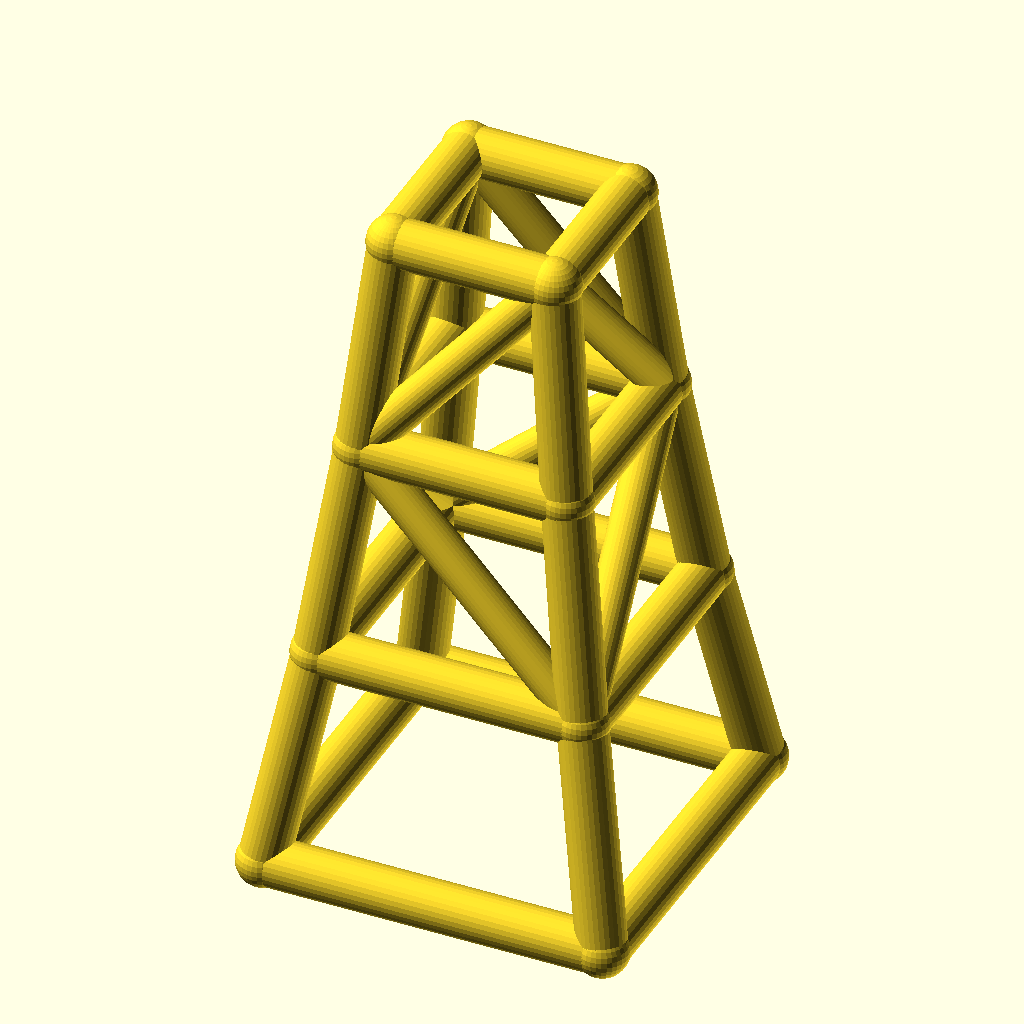
Cell 1 — every parameter at its default value.
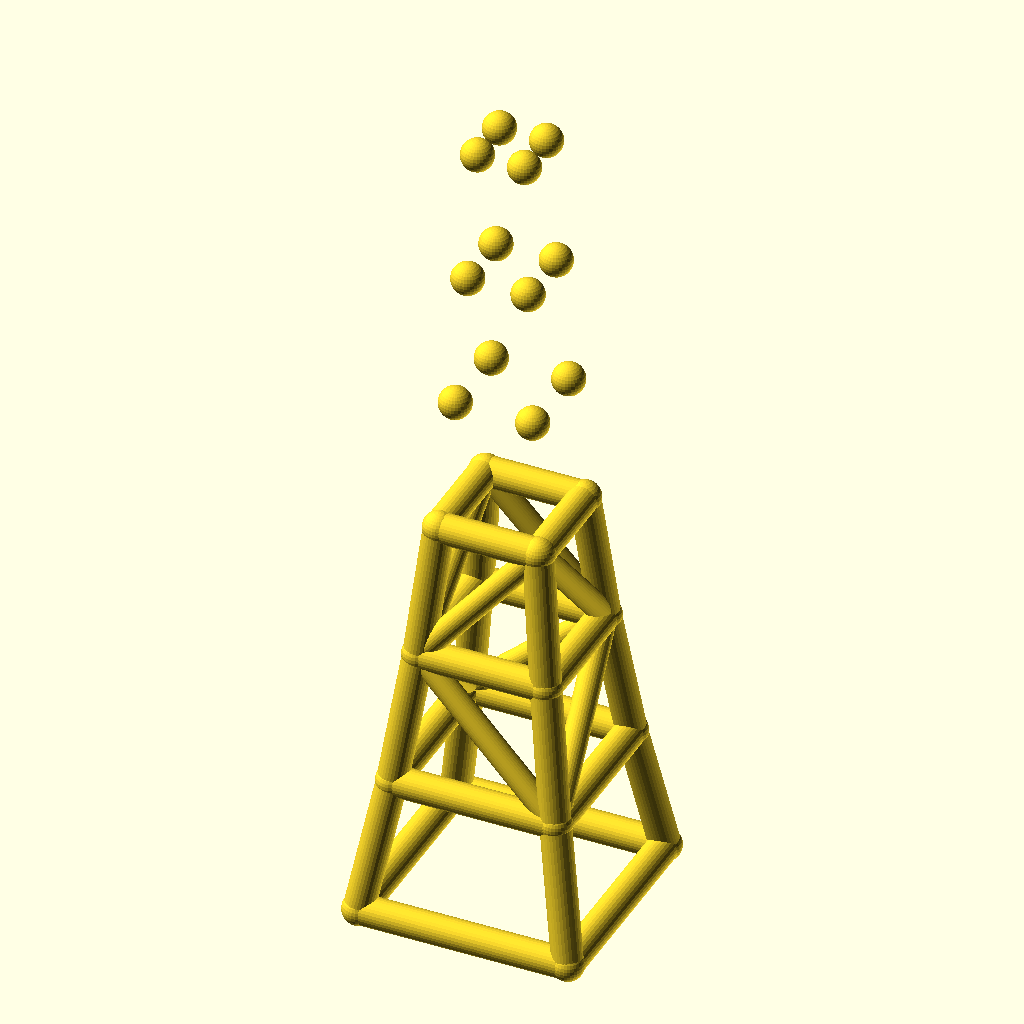
Cell 2 — levels set to 6, the other parameters unchanged.
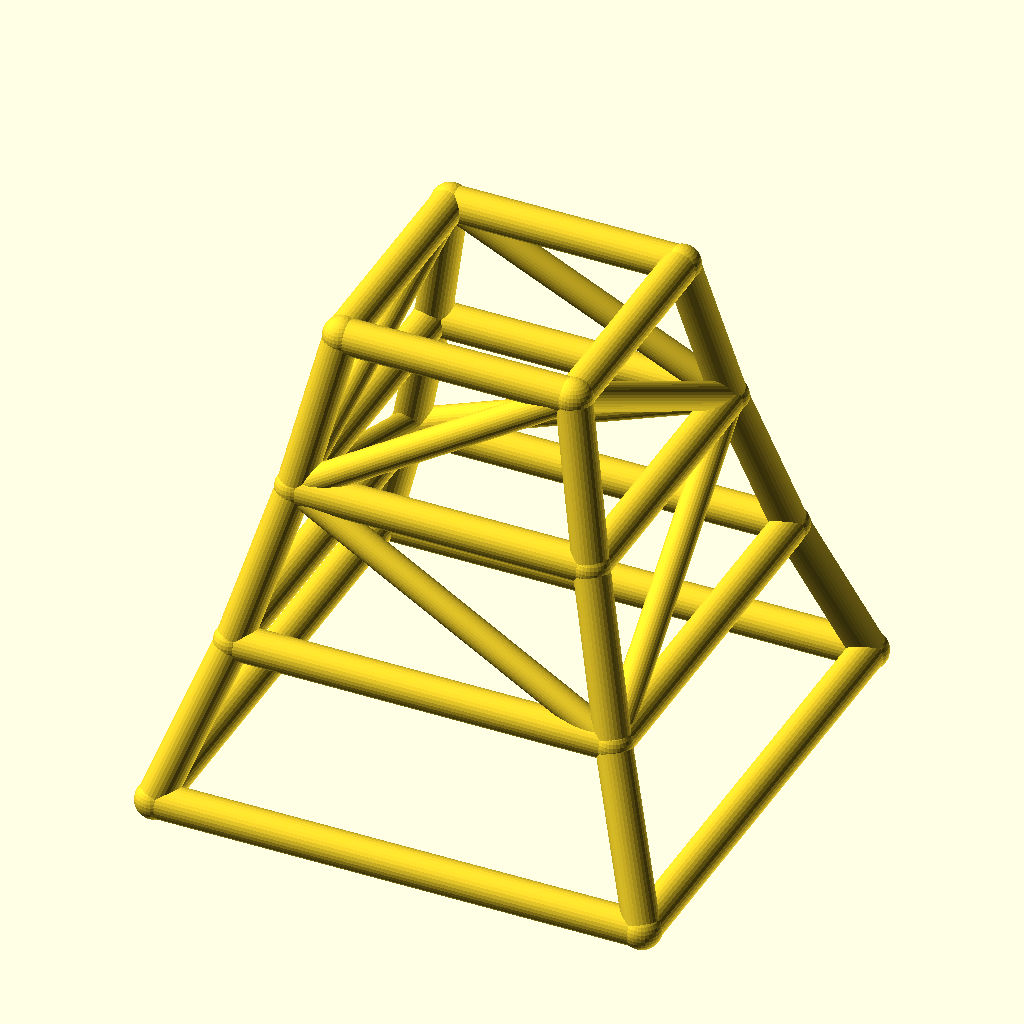
Cell 3: the same model with base_w = 140.
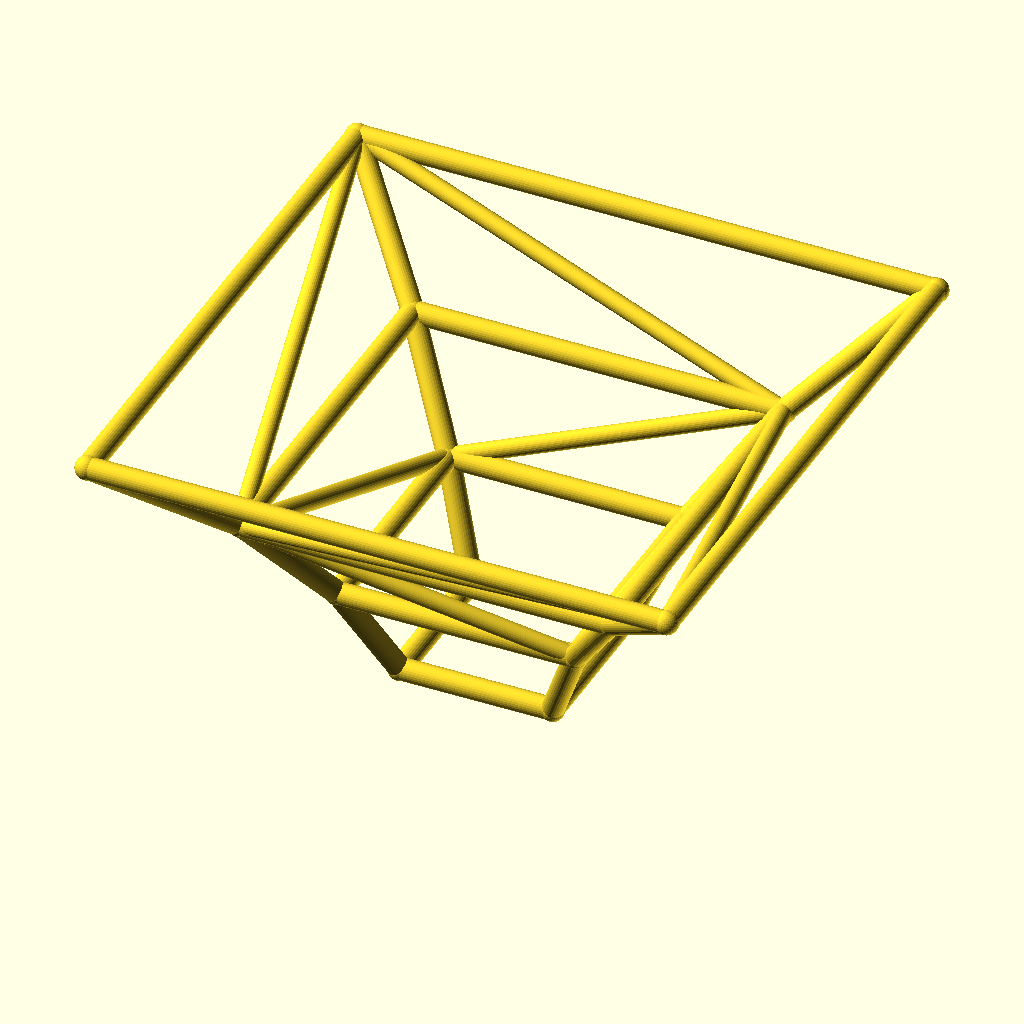
Cell 4 — taper set to 1.56, the other parameters unchanged.
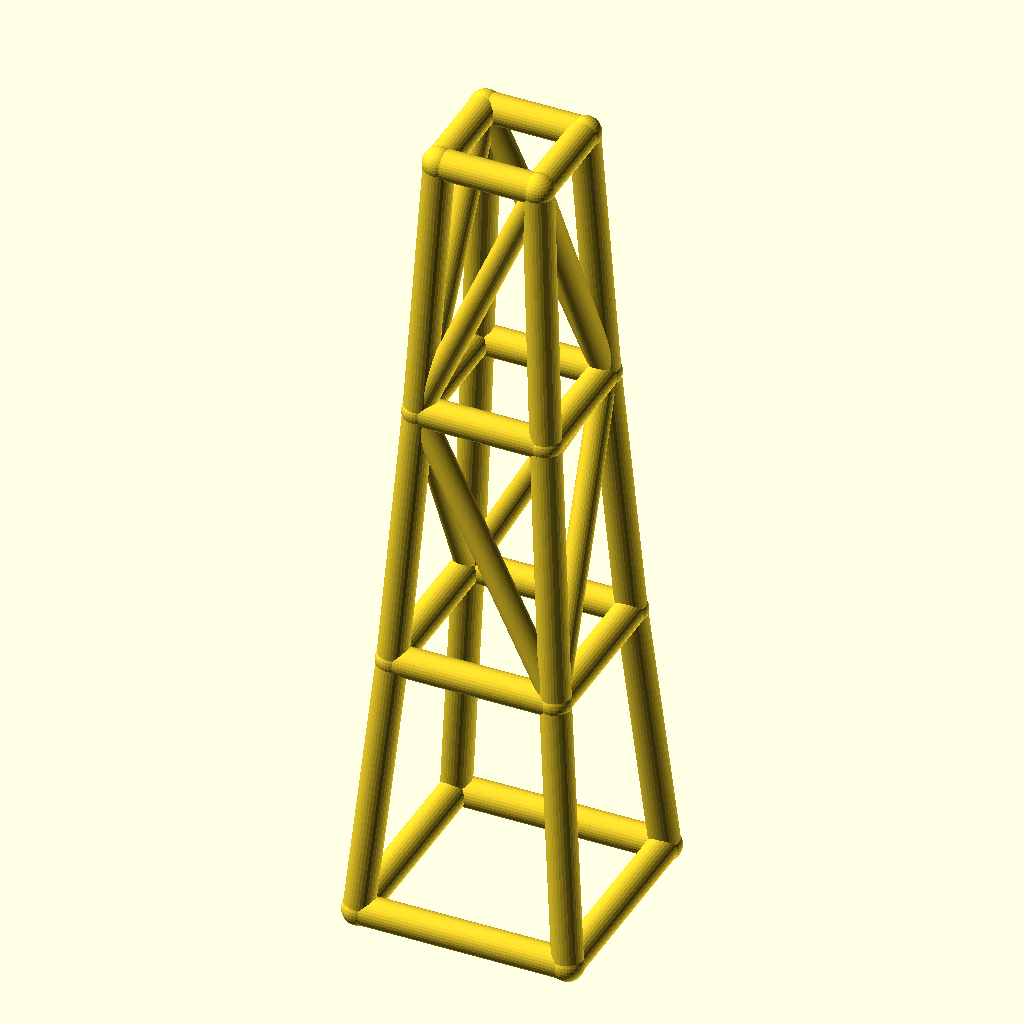
Cell 5 — level_h set to 90, the other parameters unchanged.
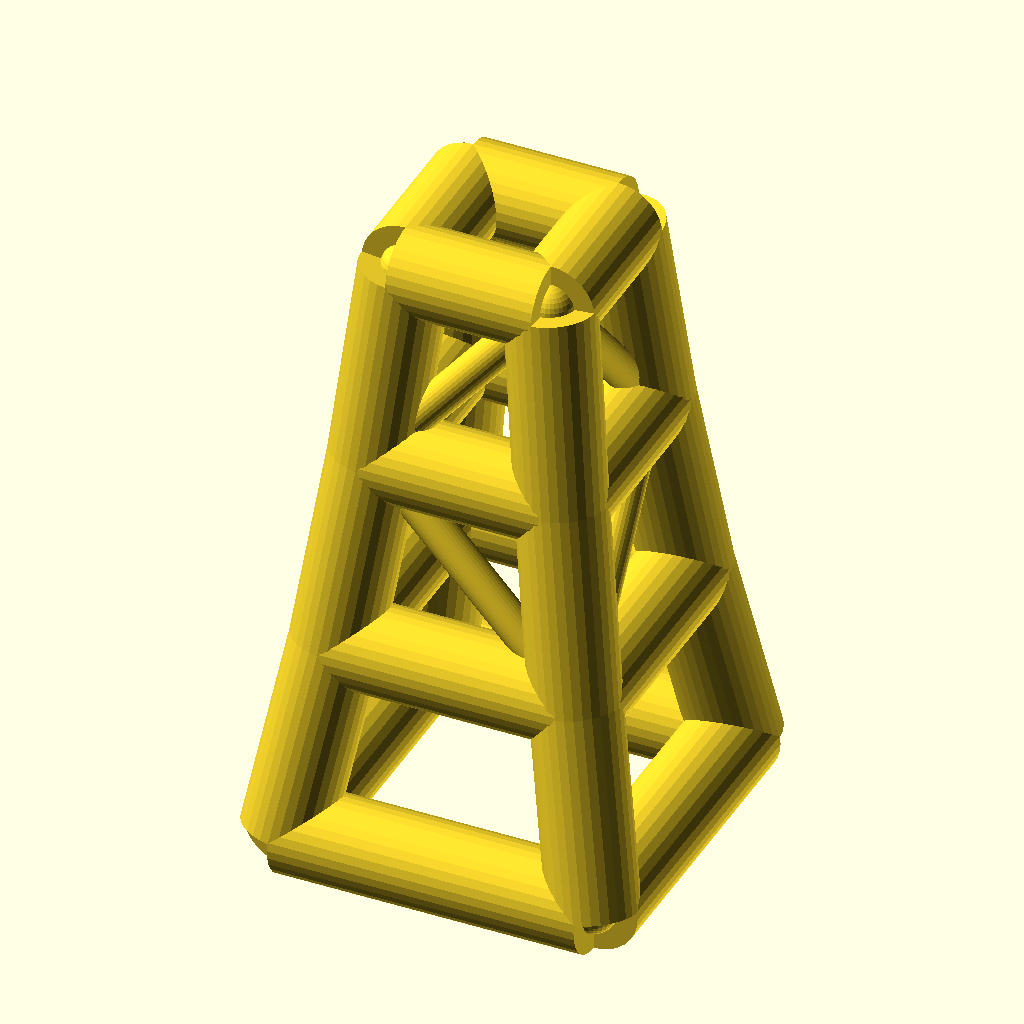
Cell 6: leg_r = 10 (everything else at default).
The same orthographic view direction (rotation 55°, 0°, 25°; colour scheme Cornfield) for every cell, with the view re-fitted per cell, so scale and position can differ between cells.
The OpenSCAD source (optional_data/data/wire2/masttowers/scene_0036.scad):
$fn = 32;

// ----------------------------------------------------------------------
// Tapered four-leg tower: 3 levels, base 70 mm, taper 0.78 per level
// ----------------------------------------------------------------------

// --- parameters (mm) ---
levels = 3;               // number of tower levels
base_w = 70;              // bottom ring width (X and Y)
taper = 0.78;             // ring width multiplier per level
level_h = 45;             // height of one level
leg_r = 5;                // leg / ring member radius
brace_r = 4;              // diagonal brace radius
joint_r = 5.4;            // joint ball radius

bbox_x = base_w + 2 * joint_r;  // overall X, joints included
bbox_y = base_w + 2 * joint_r;  // overall Y, joints included
bbox_z = levels * level_h + 2 * joint_r;  // overall Z, joints included
leg_d = 2 * leg_r;  // leg / ring stock diameter
brace_d = 2 * brace_r;  // brace stock diameter
joint_d = 2 * joint_r;  // joint ball diameter
top_w = base_w * pow(taper, levels);  // width of the top ring
nodes = [for (lvl = [0 : levels], sx = [-1, 1], sy = [-1, 1]) [sx * base_w * pow(taper, lvl) / 2, sy * base_w * pow(taper, lvl) / 2, lvl * level_h]];

module member(a, b, r) {
  /* round stock from joint a to joint b, ends buried in the joint balls */
  d = b - a;
  length = norm(d);
  translate(a) rotate([0, acos(d[2] / length), atan2(d[1], d[0])])
    cylinder(h = length, r = r);
}

module joint(p, r) {
  /* ball at the joint centre, fatter than every member meeting there */
  translate(p) sphere(r = r);
}

/* members - each call is one graph edge */
member(nodes[0], nodes[4], leg_r);
member(nodes[1], nodes[5], leg_r);
member(nodes[2], nodes[6], leg_r);
member(nodes[3], nodes[7], leg_r);
member(nodes[4], nodes[8], leg_r);
member(nodes[5], nodes[9], leg_r);
member(nodes[6], nodes[10], leg_r);
member(nodes[7], nodes[11], leg_r);
member(nodes[8], nodes[12], leg_r);
member(nodes[9], nodes[13], leg_r);
member(nodes[10], nodes[14], leg_r);
member(nodes[11], nodes[15], leg_r);
member(nodes[0], nodes[1], leg_r);
member(nodes[2], nodes[3], leg_r);
member(nodes[0], nodes[2], leg_r);
member(nodes[1], nodes[3], leg_r);
member(nodes[4], nodes[5], leg_r);
member(nodes[6], nodes[7], leg_r);
member(nodes[4], nodes[6], leg_r);
member(nodes[5], nodes[7], leg_r);
member(nodes[8], nodes[9], leg_r);
member(nodes[10], nodes[11], leg_r);
member(nodes[8], nodes[10], leg_r);
member(nodes[9], nodes[11], leg_r);
member(nodes[12], nodes[13], leg_r);
member(nodes[14], nodes[15], leg_r);
member(nodes[12], nodes[14], leg_r);
member(nodes[13], nodes[15], leg_r);
member(nodes[5], nodes[8], brace_r);
member(nodes[6], nodes[11], brace_r);
member(nodes[6], nodes[8], brace_r);
member(nodes[5], nodes[11], brace_r);
member(nodes[8], nodes[13], brace_r);
member(nodes[11], nodes[14], brace_r);
member(nodes[8], nodes[14], brace_r);
member(nodes[11], nodes[13], brace_r);

/* joint balls */
for (p = nodes) joint(p, joint_r);
Parameter table extracted from the source (name, type, default, range or options):
levels: number, default 3
base_w: number, default 70
taper: number, default 0.78
level_h: number, default 45
leg_r: number, default 5
brace_r: number, default 4
joint_r: number, default 5.4
